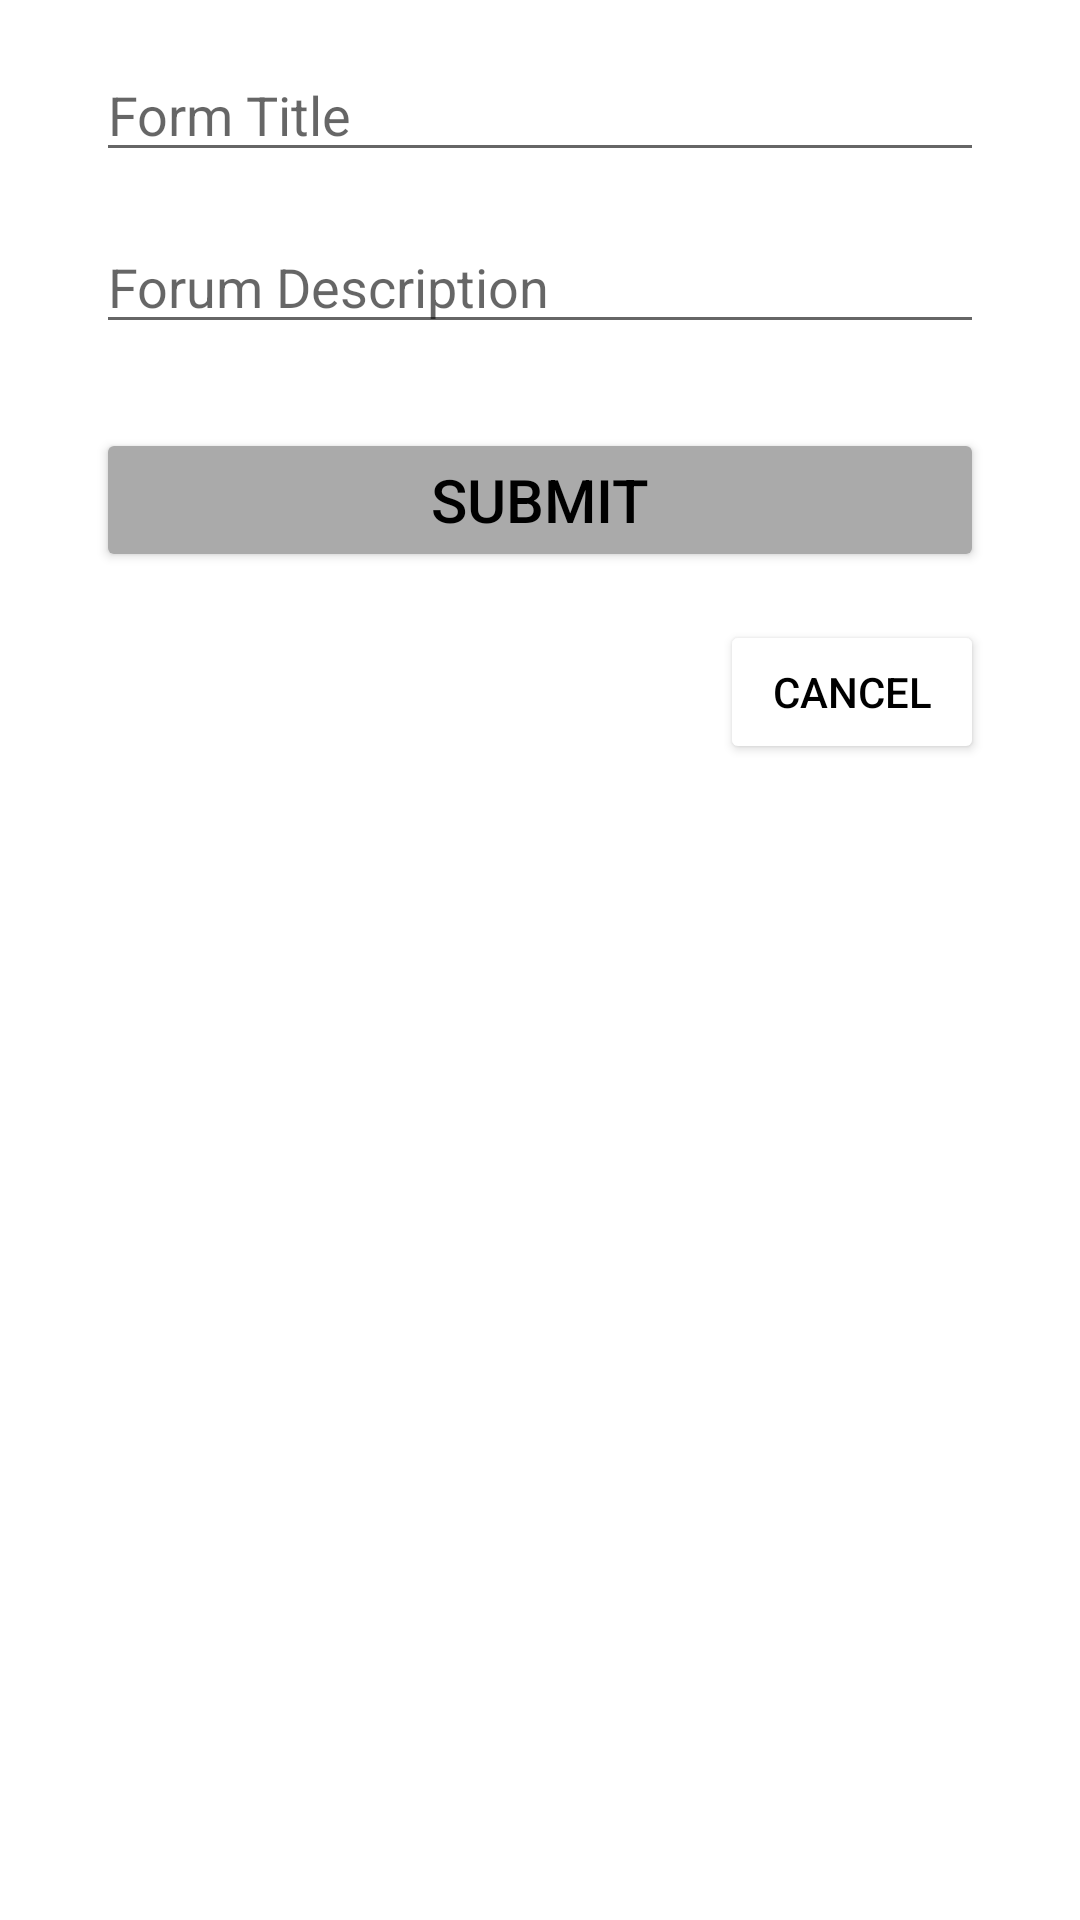

The Android layout XML behind this screen, and the referenced resources:
<!-- AndroidManifest.xml: application theme Theme.InClass08 -->
<!-- res/layout/fragment_create_forum.xml -->
<?xml version="1.0" encoding="utf-8"?>

<androidx.constraintlayout.widget.ConstraintLayout xmlns:android="http://schemas.android.com/apk/res/android"
    xmlns:app="http://schemas.android.com/apk/res-auto"
    xmlns:tools="http://schemas.android.com/tools"
    android:id="@+id/ConstraintLayout"
    android:layout_width="match_parent"
    android:layout_height="match_parent"
    tools:context=".CreateForumFragment">

    

    <EditText
        android:id="@+id/TitleET"
        android:layout_width="0dp"
        android:layout_height="wrap_content"
        android:layout_marginStart="32dp"
        android:layout_marginLeft="32dp"
        android:layout_marginTop="16dp"
        android:layout_marginEnd="32dp"
        android:layout_marginRight="32dp"
        android:ems="10"
        android:hint="Form Title"
        android:inputType="textPersonName"
        app:layout_constraintEnd_toEndOf="parent"
        app:layout_constraintStart_toStartOf="parent"
        app:layout_constraintTop_toTopOf="parent" />

    <EditText
        android:id="@+id/DesET"
        android:layout_width="0dp"
        android:layout_height="wrap_content"
        android:layout_marginTop="16dp"
        android:ems="10"
        android:hint="Forum Description"
        android:inputType="textPersonName"
        app:layout_constraintEnd_toEndOf="@+id/TitleET"
        app:layout_constraintStart_toStartOf="@+id/TitleET"
        app:layout_constraintTop_toBottomOf="@+id/TitleET" />

    <Button
        android:id="@+id/submitButtonForum"
        android:layout_width="0dp"
        android:layout_height="wrap_content"
        android:layout_marginTop="28dp"
        android:text="@string/submit"
        android:textColor="@color/black"
        android:textSize="20sp"
        app:backgroundTint="@android:color/darker_gray"
        app:layout_constraintEnd_toEndOf="@+id/DesET"
        app:layout_constraintStart_toStartOf="@+id/DesET"
        app:layout_constraintTop_toBottomOf="@+id/DesET" />

    <Button
        android:id="@+id/buttonCancel"
        android:layout_width="wrap_content"
        android:layout_height="wrap_content"
        android:layout_marginTop="16dp"
        android:text="@string/Cancel"
        android:textColor="@color/black"
        app:backgroundTint="@color/white"
        app:layout_constraintEnd_toEndOf="@+id/submitButtonForum"
        app:layout_constraintTop_toBottomOf="@+id/submitButtonForum" />


</androidx.constraintlayout.widget.ConstraintLayout>
<!-- resources referenced by this layout -->
<resources>
  <string name="Cancel">Cancel</string>
  <string name="submit">Submit</string>
  <style name="Theme.InClass08" parent="Theme.MaterialComponents.DayNight.DarkActionBar">
          
          <item name="colorPrimary">@color/purple_500</item>
          <item name="colorPrimaryVariant">@color/purple_700</item>
          <item name="colorOnPrimary">@color/white</item>
          
          <item name="colorSecondary">@color/teal_200</item>
          <item name="colorSecondaryVariant">@color/teal_700</item>
          <item name="colorOnSecondary">@color/black</item>
          
          <item name="android:statusBarColor" tools:targetApi="l">?attr/colorPrimaryVariant</item>
          
      </style>
  <!-- not gathered from this repository: default colours our renderer supplied (Android Studio template values) -->
  <color name="purple_500">#FF6200EE</color>
  <color name="purple_700">#FF3700B3</color>
  <color name="teal_200">#FF03DAC5</color>
  <color name="teal_700">#FF018786</color>
  <color name="black">#FF000000</color>
  <color name="white">#FFFFFFFF</color>
</resources>
